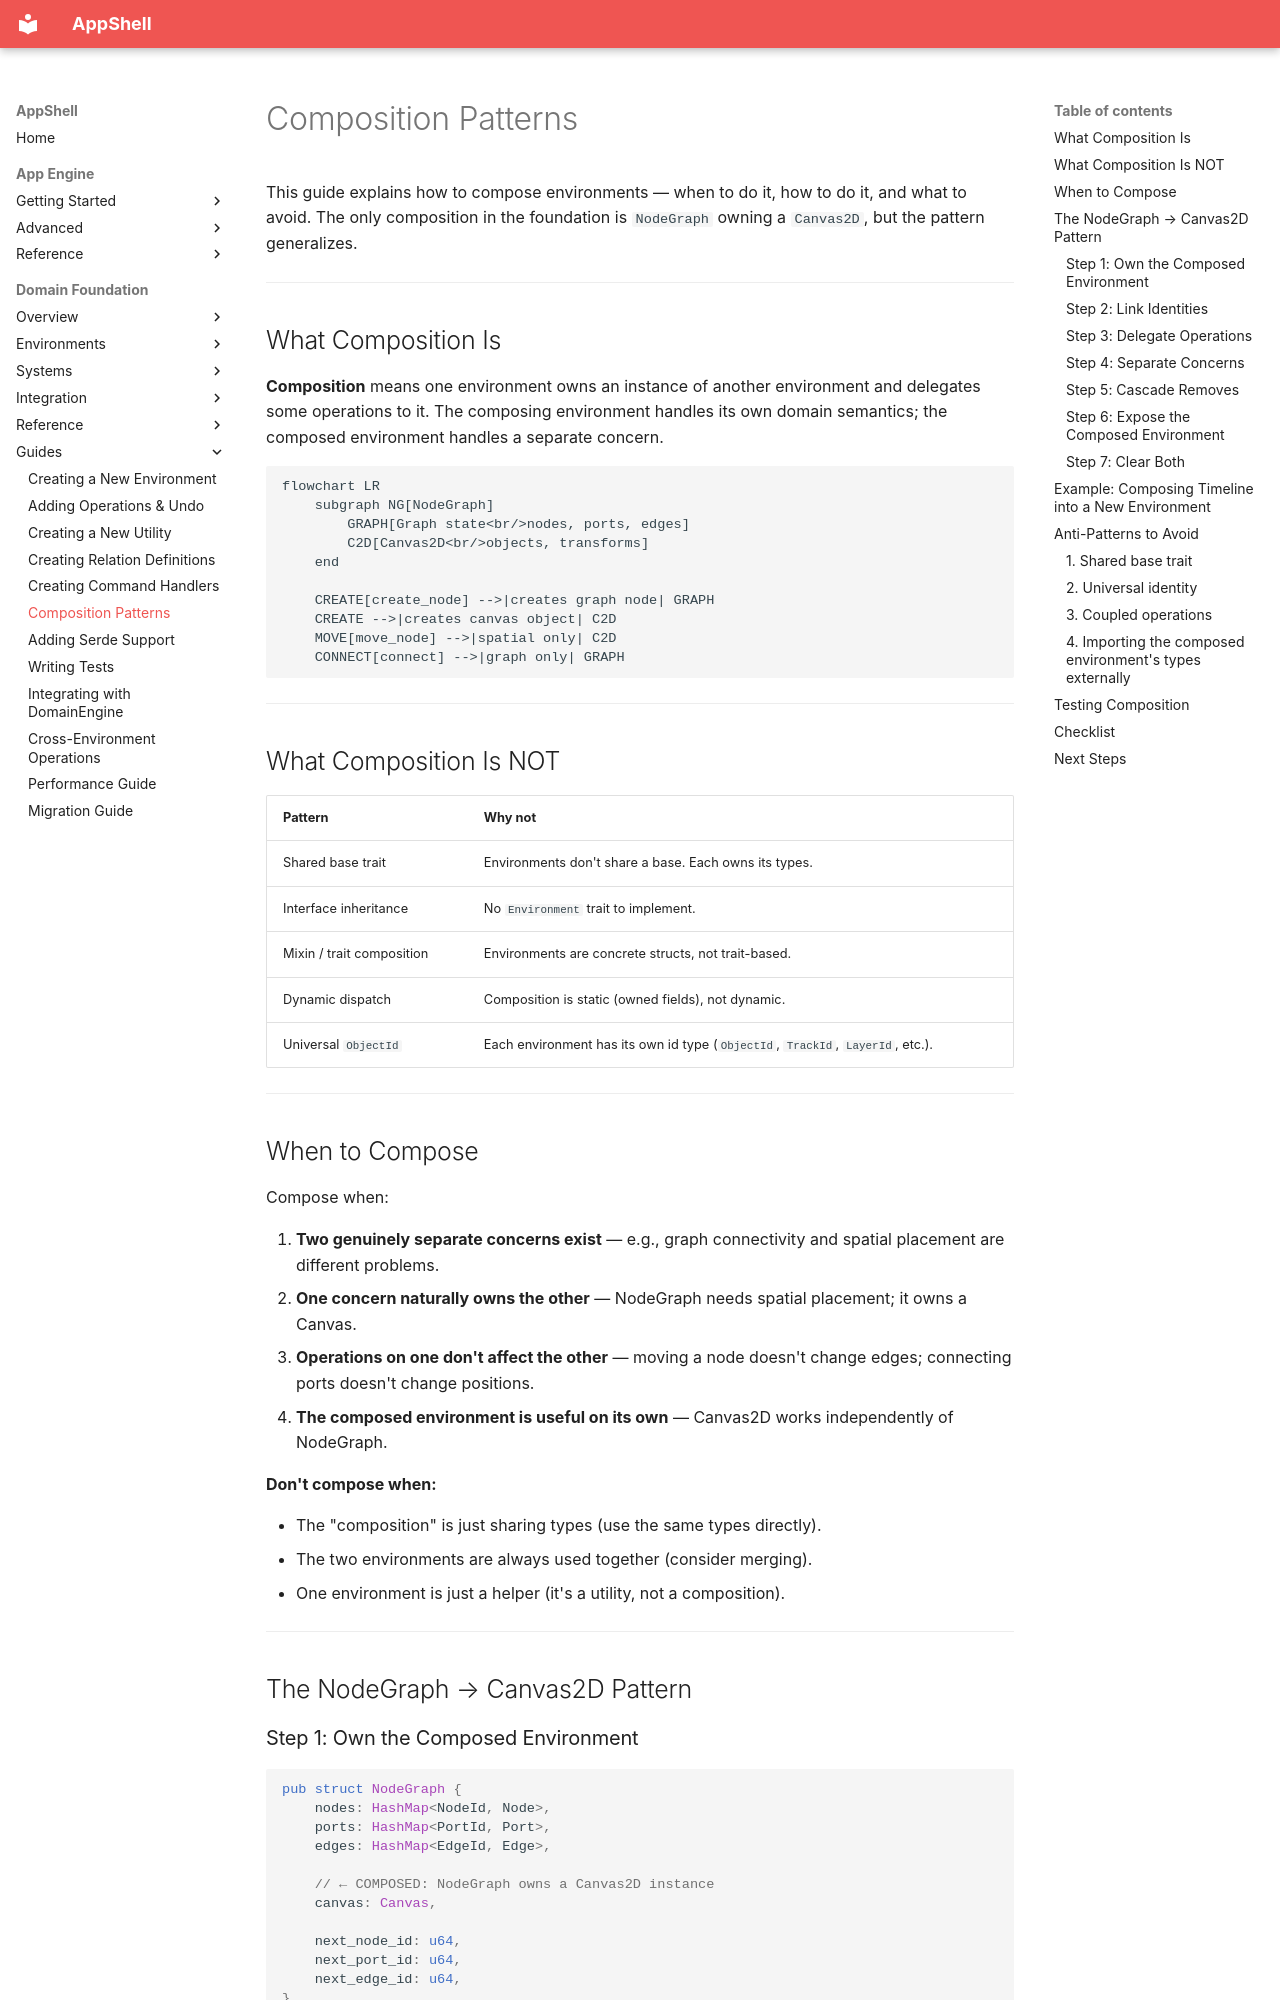

repository: Unique-Digital-Resources/AppShell · page: domain_docs/guides/06-composition-patterns/index.html · generator: mkdocs

# Composition Patterns

This guide explains how to compose environments — when to do it, how to do it, and what to avoid. The only composition in the foundation is `NodeGraph` owning a `Canvas2D`, but the pattern generalizes.

---

## What Composition Is

**Composition** means one environment owns an instance of another environment and delegates some operations to it. The composing environment handles its own domain semantics; the composed environment handles a separate concern.

```mermaid
flowchart LR
    subgraph NG[NodeGraph]
        GRAPH[Graph state<br/>nodes, ports, edges]
        C2D[Canvas2D<br/>objects, transforms]
    end

    CREATE[create_node] -->|creates graph node| GRAPH
    CREATE -->|creates canvas object| C2D
    MOVE[move_node] -->|spatial only| C2D
    CONNECT[connect] -->|graph only| GRAPH
```

---

## What Composition Is NOT

| Pattern | Why not |
|---|---|
| Shared base trait | Environments don't share a base. Each owns its types. |
| Interface inheritance | No `Environment` trait to implement. |
| Mixin / trait composition | Environments are concrete structs, not trait-based. |
| Dynamic dispatch | Composition is static (owned fields), not dynamic. |
| Universal `ObjectId` | Each environment has its own id type (`ObjectId`, `TrackId`, `LayerId`, etc.). |

---

## When to Compose

Compose when:

1. **Two genuinely separate concerns exist** — e.g., graph connectivity and spatial placement are different problems.
2. **One concern naturally owns the other** — NodeGraph needs spatial placement; it owns a Canvas.
3. **Operations on one don't affect the other** — moving a node doesn't change edges; connecting ports doesn't change positions.
4. **The composed environment is useful on its own** — Canvas2D works independently of NodeGraph.

**Don't compose when:**

- The "composition" is just sharing types (use the same types directly).
- The two environments are always used together (consider merging).
- One environment is just a helper (it's a utility, not a composition).

---

## The NodeGraph → Canvas2D Pattern

### Step 1: Own the Composed Environment

```rust
pub struct NodeGraph {
    nodes: HashMap<NodeId, Node>,
    ports: HashMap<PortId, Port>,
    edges: HashMap<EdgeId, Edge>,

    // ← COMPOSED: NodeGraph owns a Canvas2D instance
    canvas: Canvas,

    next_node_id: u64,
    next_port_id: u64,
    next_edge_id: u64,
}
```
